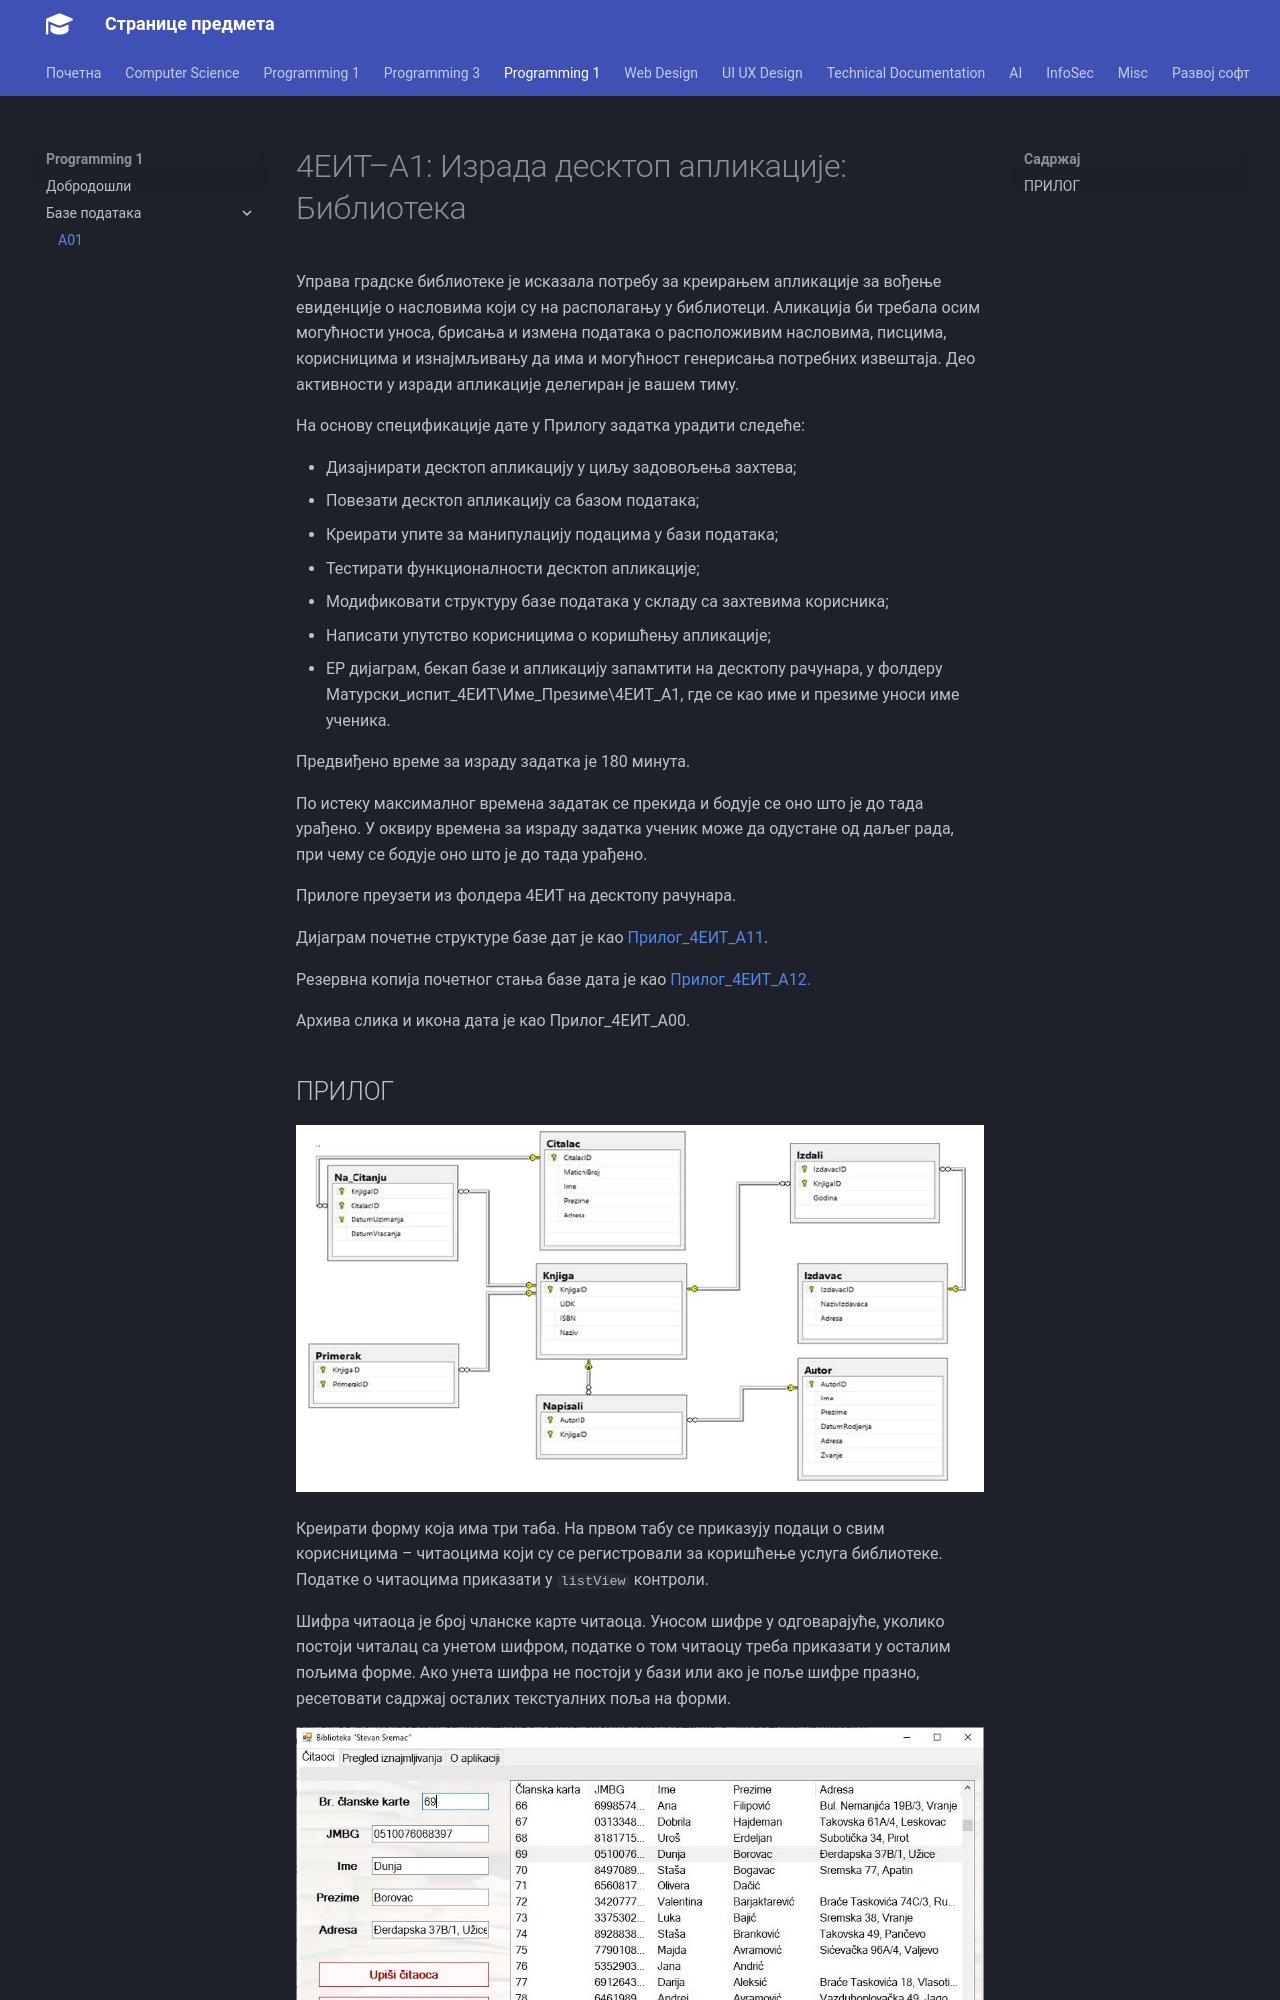

repository: radlovacki/lessons · page: prog4/05/A01/index.html · generator: mkdocs

# 4ЕИТ–А1: Израда десктоп апликације: Библиотека

Управа градске библиотеке је исказала потребу за креирањем апликације за вођење
евиденције о насловима који су на располагању у библиотеци. Аликација би требала осим
могућности уноса, брисања и измена података о расположивим насловима, писцима,
корисницима и изнајмљивању да има и могућност генерисања потребних извештаја. Део
активности у изради апликације делегиран је вашем тиму.

На основу спецификације дате у Прилогу задатка урадити следеће:

- Дизајнирати десктоп апликацију у циљу задовољења захтева;
- Повезати десктоп апликацију са базом података;
- Креирати упите за манипулацију подацима у бази података;
- Тестирати функционалности десктоп апликације;
- Модификовати структуру базе података у складу са захтевима корисника;
- Написати упутство корисницима о коришћењу апликације;
- ЕР дијаграм, бекап базе и апликацију запамтити на десктопу рачунара, у фолдеру
Матурски_испит_4ЕИТ\Име_Презиме\4ЕИТ_А1, где се као име и презиме уноси име
ученика.

Предвиђено време за израду задатка је 180 минута.

По истеку максималног времена задатак се прекида и бодује се оно што је до тада урађено.
У оквиру времена за израду задатка ученик може да одустане од даљег рада, при чему се
бодује оно што је до тада урађено.

Прилоге преузети из фолдера 4ЕИТ на десктопу рачунара.

Дијаграм почетне структуре базе дат је као [Прилог_4ЕИТ_А11](./images/a01_baza.jpg).

Резервна копија почетног стања базе дата је као [Прилог_4ЕИТ_А12.](./sql/Biblioteka.sql)

Архива слика и икона дата је као Прилог_4ЕИТ_А00.
